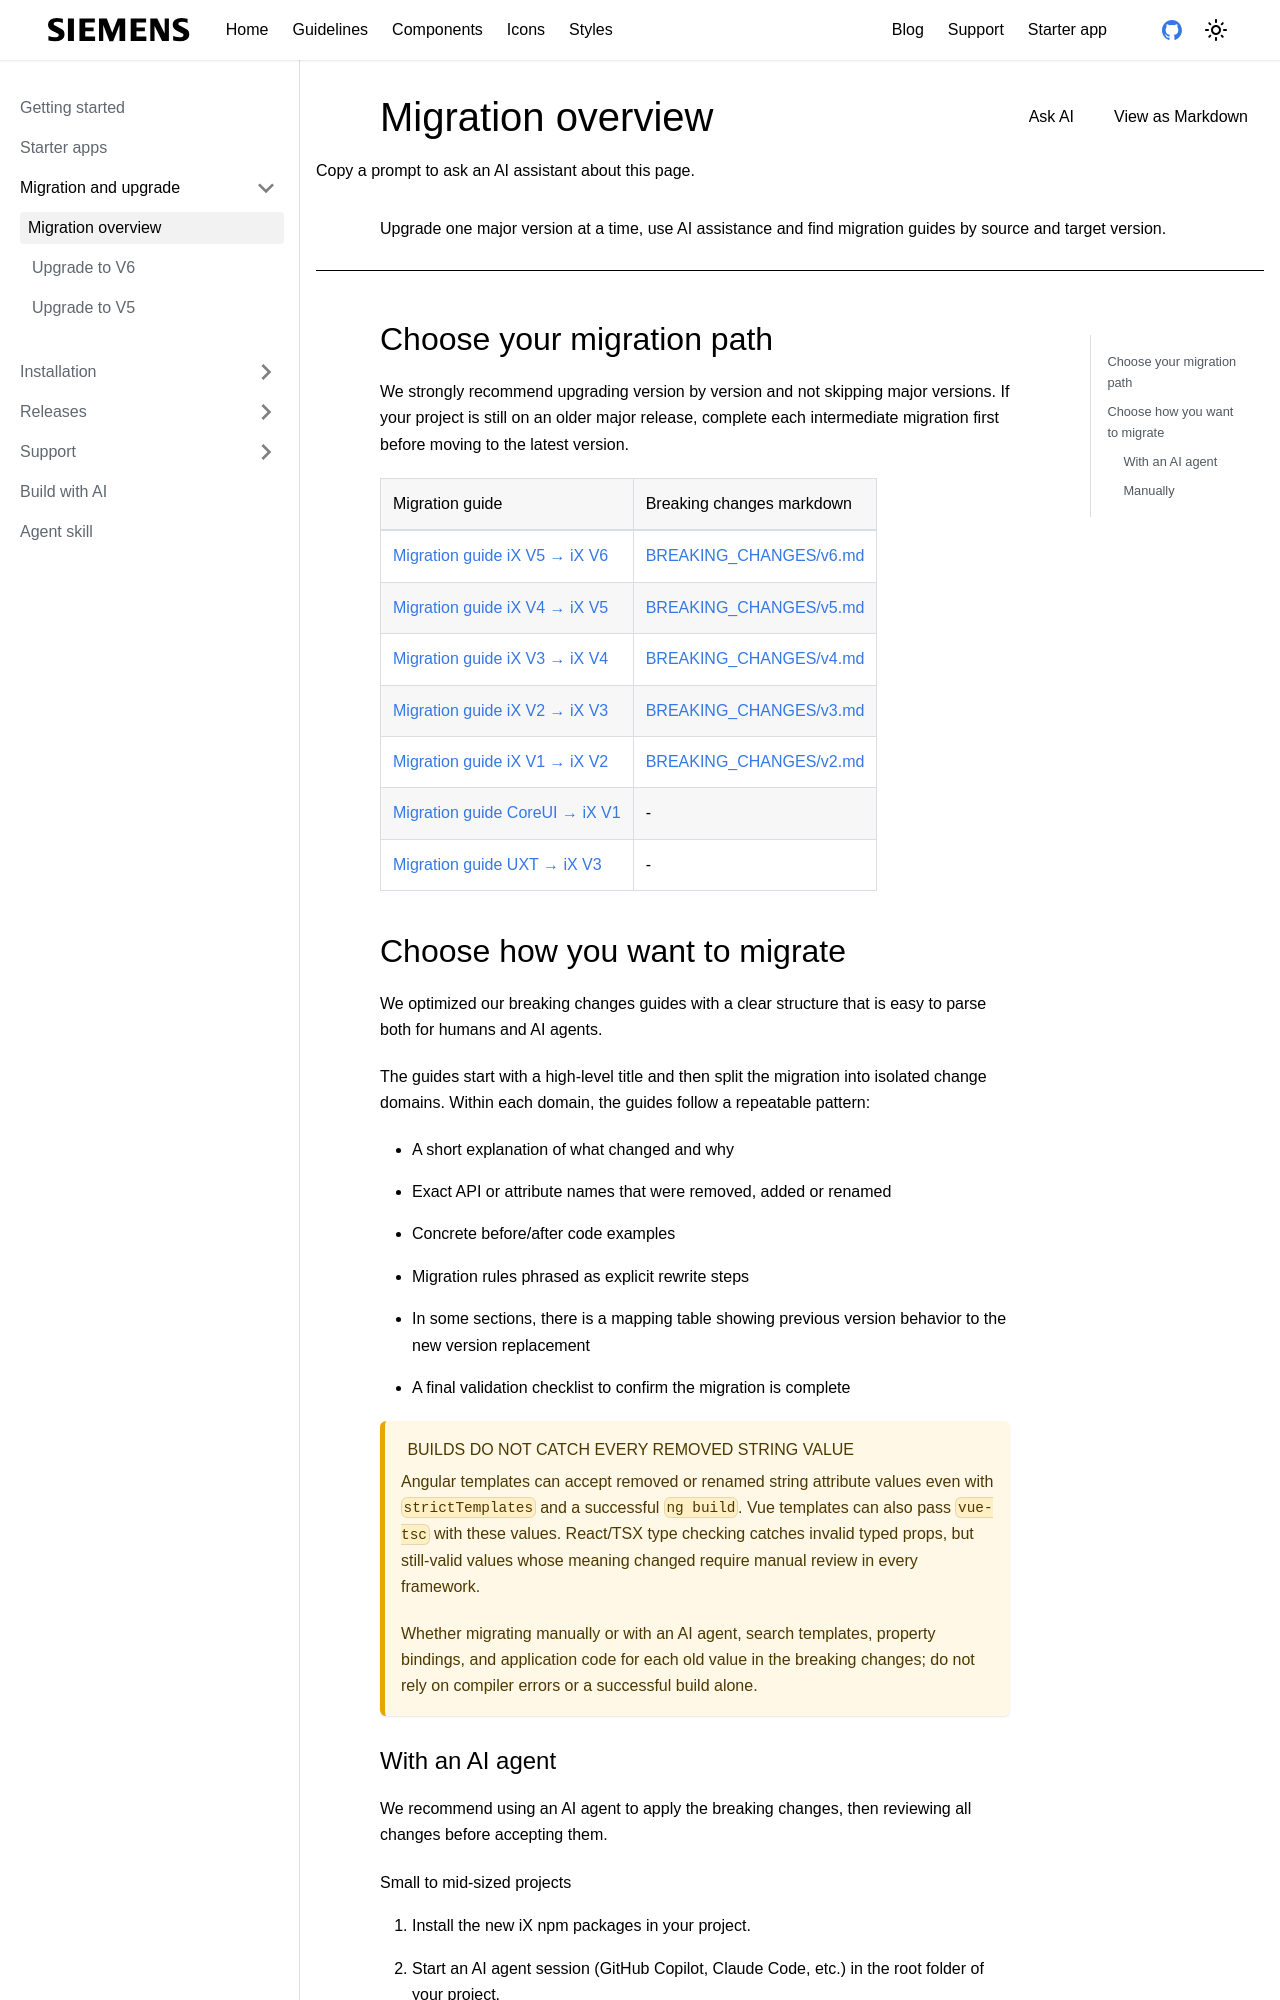

repository: siemens/ix-docs · page: docs/home/migration/migration-overview.html · generator: docusaurus

---
sidebar_position: 1
sidebar_label: Migration overview
title: Migration overview
doc-type: 'banner'
component-tabs: ['']
no_single_tab: true
description: 'Upgrade one major version at a time, use AI assistance and find migration guides by source and target version.'
---

#

## Choose your migration path

We strongly recommend upgrading version by version and not skipping major versions. If your project is still on an older major release, complete each intermediate migration first before moving to the latest version.

| Migration guide | Breaking changes markdown |
| :--- | :--- |
| [Migration guide iX V5 → iX V6](./6_0_0/index.md) | [BREAKING_CHANGES/v6.md](https://github.com/siemens/ix/blob/main/BREAKING_CHANGES/v6.md) |
| [Migration guide iX V4 → iX V5](./5_0_0/index.md) | [BREAKING_CHANGES/v5.md](https://github.com/siemens/ix/blob/main/BREAKING_CHANGES/v5.md) |
| [Migration guide iX V3 → iX V4](./4_0_0/index.md) | [BREAKING_CHANGES/v4.md](https://github.com/siemens/ix/blob/main/BREAKING_CHANGES/v4.md) |
| [Migration guide iX V2 → iX V3](./3_0_0/index.md) | [BREAKING_CHANGES/v3.md](https://github.com/siemens/ix/blob/main/BREAKING_CHANGES/v3.md) |
| [Migration guide iX V1 → iX V2](./2_0_0/index.md) | [BREAKING_CHANGES/v2.md](https://github.com/siemens/ix/blob/main/BREAKING_CHANGES/v2.md) |
| [Migration guide CoreUI → iX V1](./core-ui.md) | - |
| [Migration guide UXT → iX V3](./uxt.md) | - |
